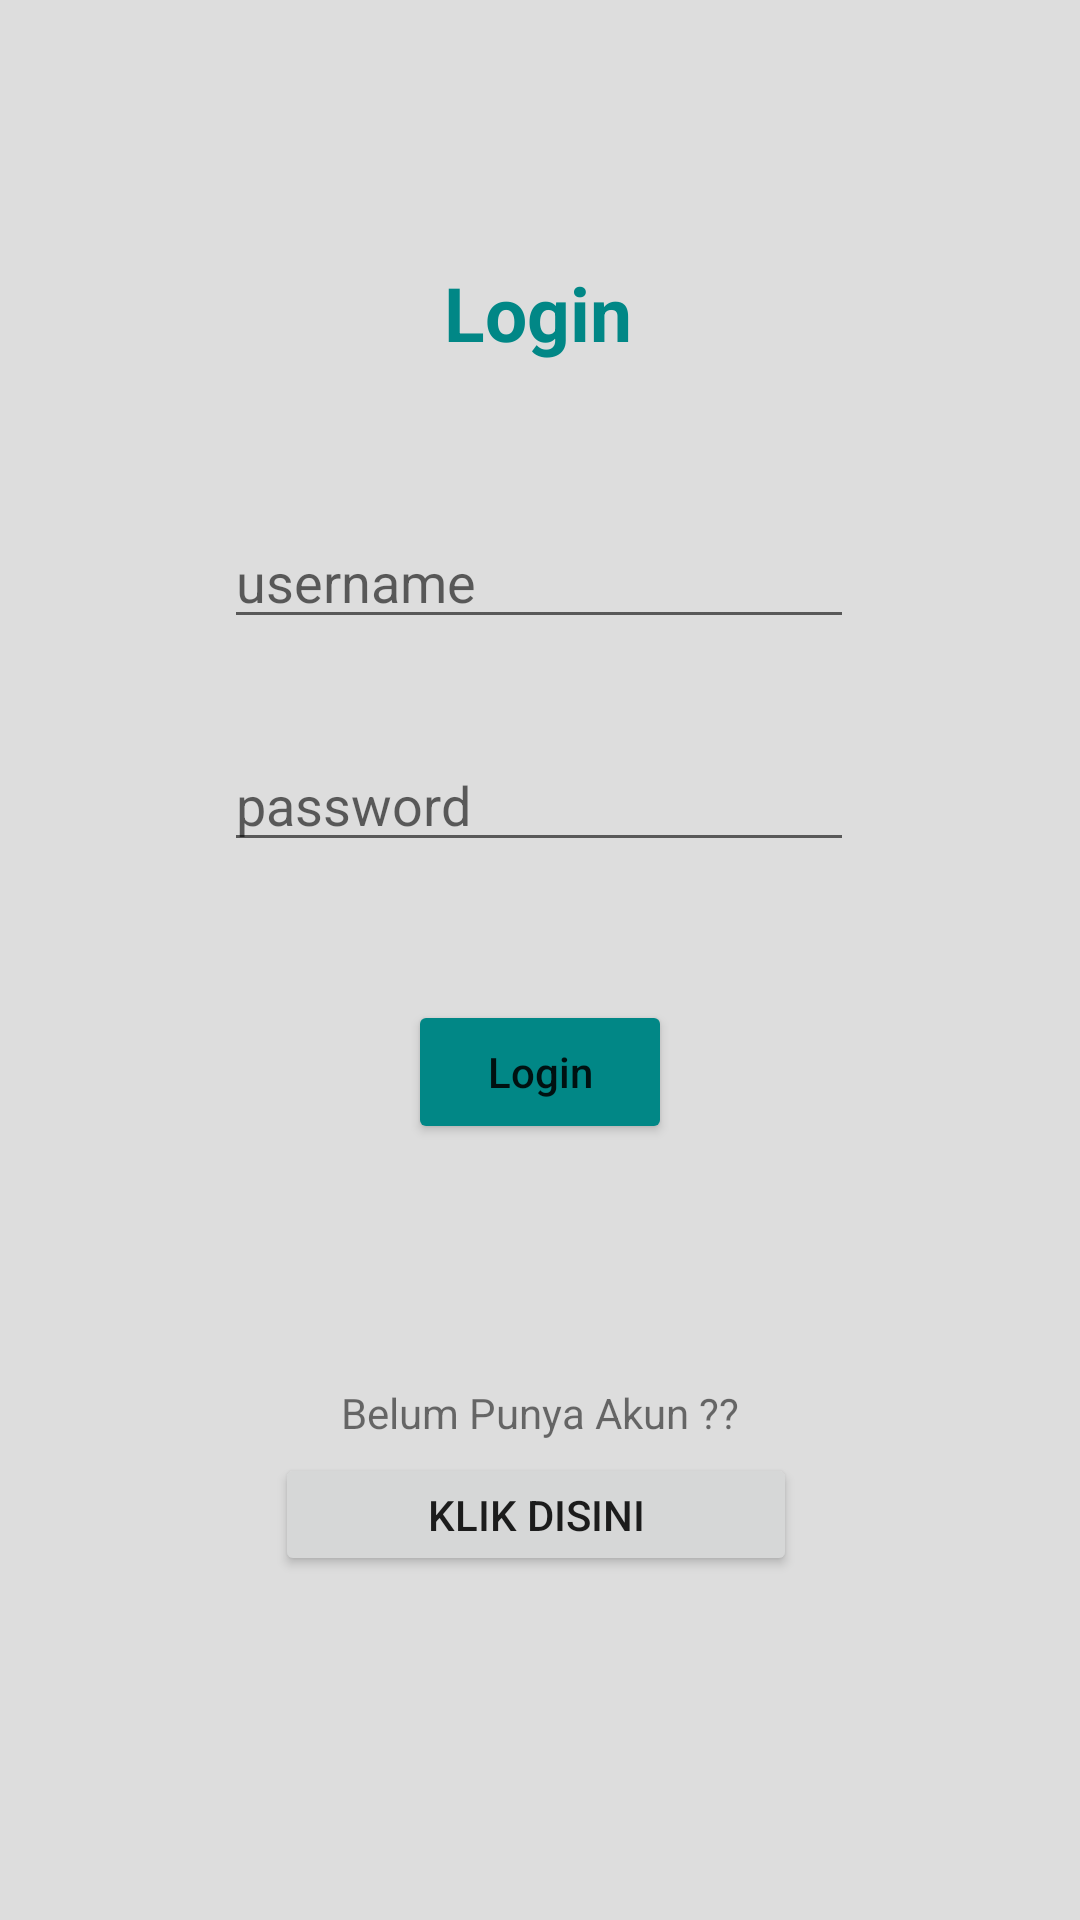

Layout XML and referenced resources for this Android screen:
<!-- AndroidManifest.xml: application theme Theme.MyApplication -->
<!-- res/layout/activity_main.xml -->
<?xml version="1.0" encoding="utf-8"?>
<androidx.constraintlayout.widget.ConstraintLayout xmlns:android="http://schemas.android.com/apk/res/android"
    xmlns:app="http://schemas.android.com/apk/res-auto"
    xmlns:tools="http://schemas.android.com/tools"
    android:layout_width="match_parent"
    android:layout_height="match_parent"
    android:background="#ddd"
    tools:context=".MainActivity">

    <TextView
        android:id="@+id/login_textview"
        android:layout_width="wrap_content"
        android:layout_height="wrap_content"
        android:text="Login"
        android:textSize="25dp"
        android:textColor="@color/teal_700"
        android:textStyle="bold"
        app:layout_constraintBottom_toBottomOf="parent"
        app:layout_constraintHorizontal_bias="0.498"
        app:layout_constraintLeft_toLeftOf="parent"
        app:layout_constraintRight_toRightOf="parent"
        app:layout_constraintTop_toTopOf="parent"
        app:layout_constraintVertical_bias="0.144" />

    <EditText
        android:id="@+id/login_username"
        android:layout_width="wrap_content"
        android:layout_height="wrap_content"
        android:ems="10"
        android:inputType="textPersonName"
        android:hint="username"
        app:layout_constraintBottom_toBottomOf="parent"
        app:layout_constraintEnd_toEndOf="parent"
        app:layout_constraintHorizontal_bias="0.497"
        app:layout_constraintStart_toStartOf="parent"
        app:layout_constraintTop_toTopOf="parent"
        app:layout_constraintVertical_bias="0.287" />

    <EditText
        android:id="@+id/login_password"
        android:layout_width="wrap_content"
        android:layout_height="wrap_content"
        android:ems="10"
        android:inputType="textPassword"
        android:hint="password"
        app:layout_constraintBottom_toBottomOf="parent"
        app:layout_constraintEnd_toEndOf="parent"
        app:layout_constraintHorizontal_bias="0.497"
        app:layout_constraintStart_toStartOf="parent"
        app:layout_constraintTop_toTopOf="parent"
        app:layout_constraintVertical_bias="0.411" />

    <Button
        android:id="@+id/login_button"
        android:layout_width="wrap_content"
        android:layout_height="wrap_content"
        android:text="Login"
        android:textAllCaps="false"
        android:backgroundTint="@color/teal_700"
        app:layout_constraintBottom_toBottomOf="parent"
        app:layout_constraintEnd_toEndOf="parent"
        app:layout_constraintStart_toStartOf="parent"
        app:layout_constraintTop_toTopOf="parent"
        app:layout_constraintVertical_bias="0.563" />

    <TextView
        android:id="@+id/login_addtext"
        android:layout_width="wrap_content"
        android:layout_height="wrap_content"
        android:layout_marginTop="80dp"
        android:text="Belum Punya Akun ??"
        app:layout_constraintEnd_toEndOf="parent"
        app:layout_constraintStart_toStartOf="parent"
        app:layout_constraintTop_toBottomOf="@+id/login_button" />

    <Button
        android:id="@+id/login_toRegister"
        android:layout_width="174dp"
        android:layout_height="41dp"
        android:layout_marginTop="4dp"
        android:text="Klik disini"
        app:layout_constraintEnd_toEndOf="parent"
        app:layout_constraintHorizontal_bias="0.493"
        app:layout_constraintStart_toStartOf="parent"
        app:layout_constraintTop_toBottomOf="@+id/login_addtext" />

</androidx.constraintlayout.widget.ConstraintLayout>
<!-- resources referenced by this layout -->
<resources>
  <color name="teal_700">#FF018786</color>
  <style name="Theme.MyApplication" parent="Theme.MaterialComponents.DayNight.DarkActionBar">
          
          <item name="colorPrimary">@color/secondary</item>
          <item name="colorPrimaryVariant">@color/primary</item>
          <item name="colorOnPrimary">@color/white</item>
          
          <item name="colorSecondary">@color/teal_200</item>
          <item name="colorSecondaryVariant">@color/teal_700</item>
          <item name="colorOnSecondary">@color/black</item>
          
          <item name="android:statusBarColor" tools:targetApi="l">?attr/colorPrimaryVariant</item>
          
      </style>
  <color name="secondary">#4FA6CB</color>
  <color name="primary">#005F88</color>
  <color name="white">#FFFFFFFF</color>
  <color name="teal_200">#FF03DAC5</color>
  <color name="black">#FF000000</color>
</resources>
